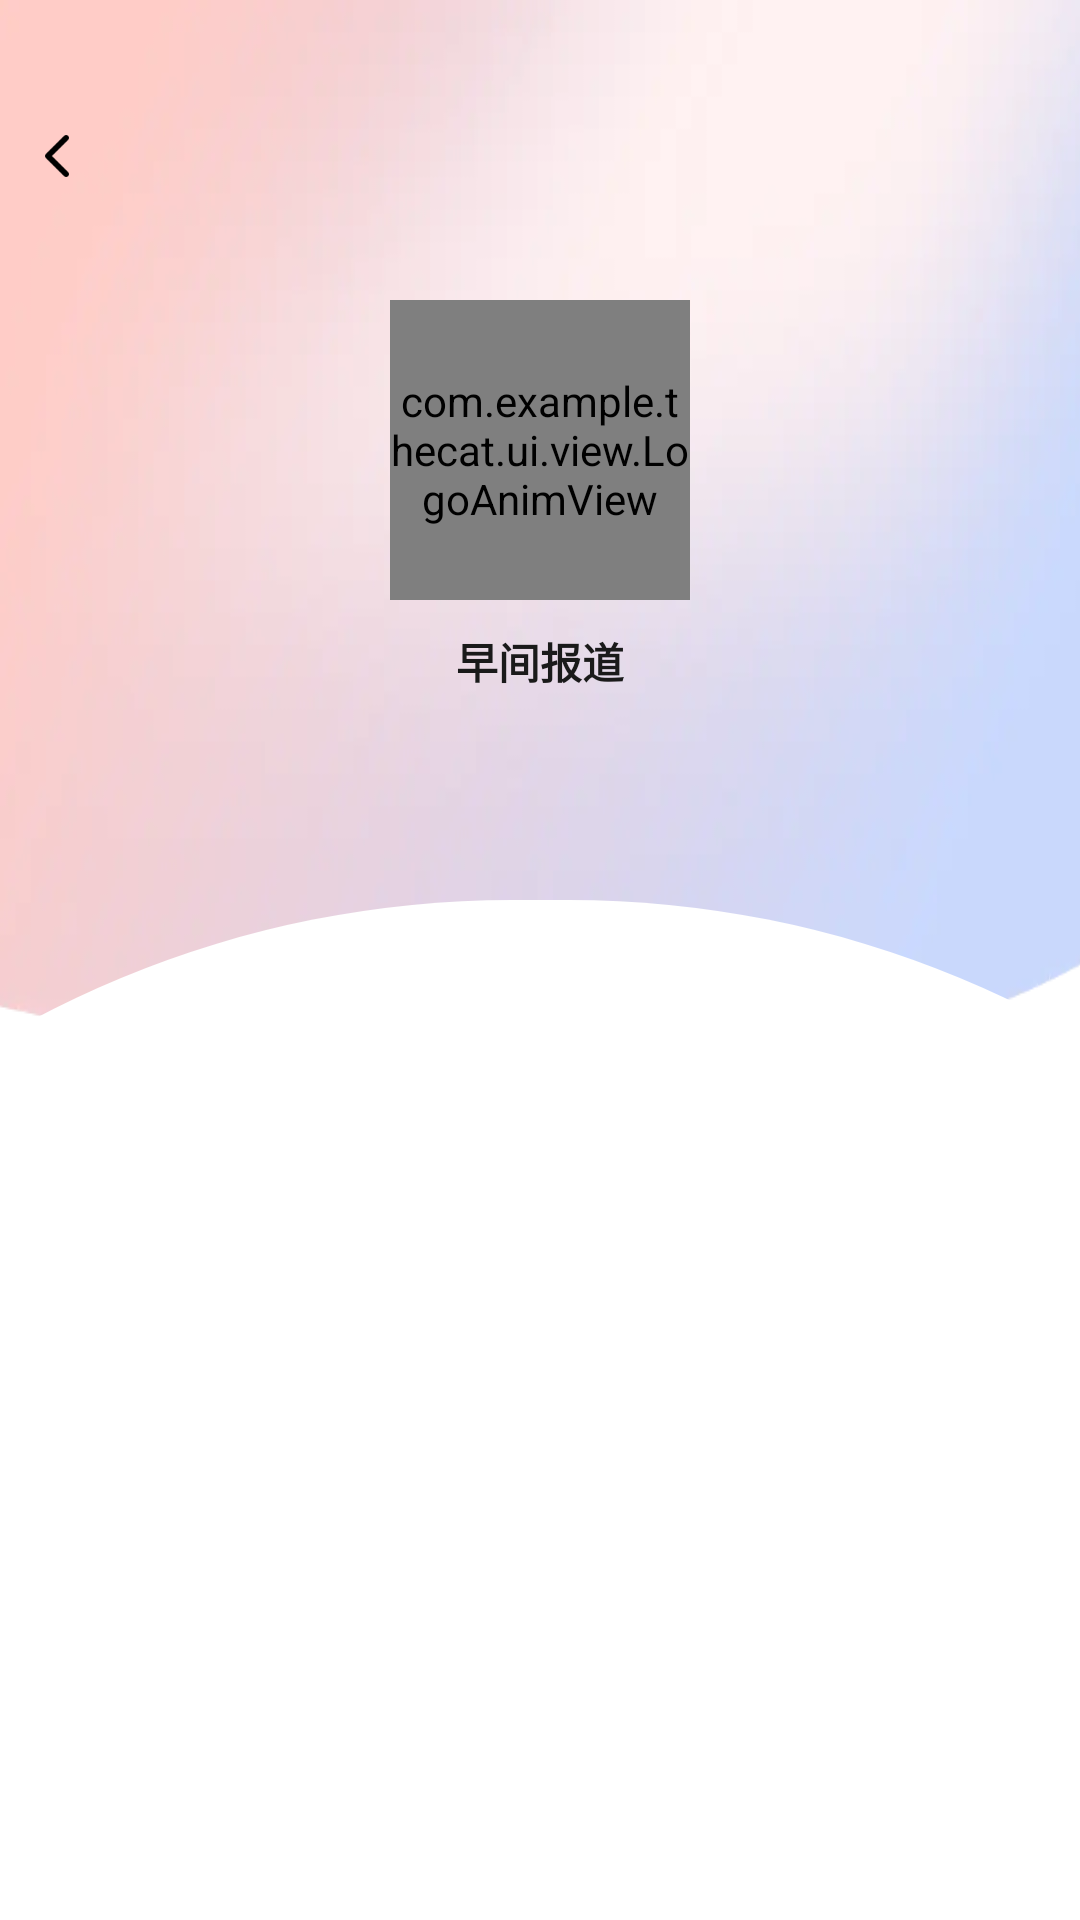

Produce the Android XML layout that renders to this screen, including the resource entries it uses.
<!-- AndroidManifest.xml: application theme Theme.TheCat -->
<!-- res/layout/activity_login.xml -->
<?xml version="1.0" encoding="utf-8"?>
<layout xmlns:android="http://schemas.android.com/apk/res/android"
    xmlns:app="http://schemas.android.com/apk/res-auto">

    <data>

    </data>

    <androidx.constraintlayout.widget.ConstraintLayout
        android:layout_width="match_parent"
        android:background="@color/white"
        android:layout_height="match_parent">
        <ImageView
            app:layout_constraintTop_toTopOf="parent"
            app:layout_constraintStart_toStartOf="parent"
            app:layout_constraintEnd_toEndOf="parent"
            android:scaleType="fitXY"
            app:layout_constraintDimensionRatio="1:1"
            android:src="@mipmap/me_ragment_me_top_bg"
            android:layout_width="0dp"
            android:id="@+id/iv_bg"
            android:layout_height="0dp"/>
        <ImageView
            android:layout_marginTop="30dp"
            android:padding="15dp"
            app:layout_constraintTop_toTopOf="parent"
            app:layout_constraintStart_toStartOf="parent"
            android:id="@+id/iv_back"
            android:src="@mipmap/icon_back_black"
            android:layout_width="wrap_content"
            android:layout_height="wrap_content"/>
        <com.example.thecat.ui.view.LogoAnimView
            android:id="@+id/lav"
            android:layout_width="100dp"
            app:layout_constraintStart_toStartOf="parent"
            app:layout_constraintEnd_toEndOf="parent"
            android:layout_marginTop="100dp"
            app:layout_constraintTop_toTopOf="parent"
            android:layout_height="100dp"
            android:layout_gravity="center_horizontal" />

        <ImageView
            android:background="@drawable/shape_login"
            android:layout_marginTop="300dp"
            app:layout_constraintStart_toStartOf="parent"
            app:layout_constraintEnd_toEndOf="parent"
            app:layout_constraintBottom_toBottomOf="parent"
            android:layout_width="match_parent"
            android:layout_marginStart="-170dp"
            android:layout_marginEnd="-170dp"
            android:layout_height="match_parent"/>

        <TextView
            android:layout_marginTop="10dp"
            app:layout_constraintStart_toStartOf="@id/lav"
            app:layout_constraintEnd_toEndOf="@id/lav"
            app:layout_constraintTop_toBottomOf="@id/lav"
            android:layout_width="wrap_content"
            android:layout_height="wrap_content"
            android:layout_gravity="center_horizontal"
            android:text="早间报道"
            android:textColor="#1a1a1a"
            android:textSize="@dimen/text_headline"
            android:textStyle="bold"/>
        <androidx.viewpager.widget.ViewPager
            android:id="@+id/vp"
            android:layout_width="match_parent"
            android:layout_height="match_parent"
            android:layout_marginTop="300dp"
            android:overScrollMode="never"
            android:scrollbars="none" />

    </androidx.constraintlayout.widget.ConstraintLayout>

</layout>
<!-- resources referenced by this layout -->
<resources>
  <color name="white">#FFFFFFFF</color>
  <!-- drawable shape_login (drawable) -->
  <?xml version="1.0" encoding="utf-8"?>
  <shape xmlns:android="http://schemas.android.com/apk/res/android">
    <solid android:color="@color/white"/>
      <corners android:topLeftRadius="360dp" android:topRightRadius="360dp"/>
  </shape>
  <!-- mipmap icon_back_black: png bitmap (mipmap-xxhdpi, 576 bytes) -->
  <!-- mipmap me_ragment_me_top_bg: webp bitmap (mipmap-xxhdpi, 5412 bytes) -->
  <style name="Theme.TheCat" parent="Base.Theme.TheCat" />
  <style name="Base.Theme.TheCat" parent="Theme.Material3.DayNight.NoActionBar">
          
          
      </style>
</resources>
